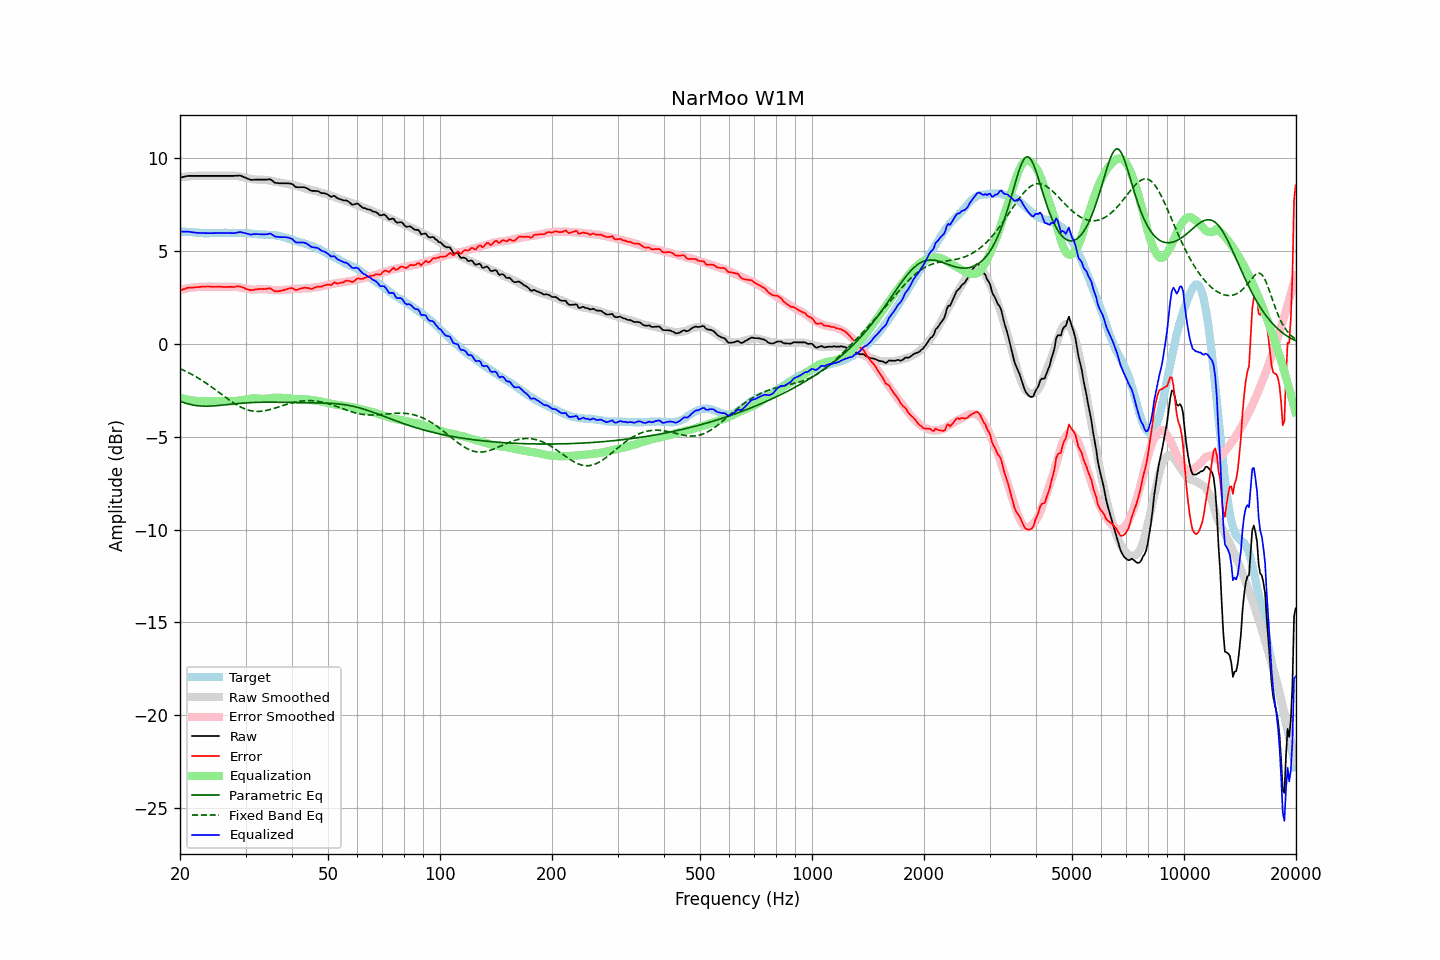

The data file committed next to this chart (first rows):
frequency, raw, error, smoothed, error_smoothed, equalization, parametric_eq, fixed_band_eq, equalized_raw, equalized_smoothed, target
20.00, 8.95, 2.89, 8.97, 2.90, -2.90, -3.09, -1.33, 6.05, 6.07, 6.07
20.20, 8.97, 2.92, 8.98, 2.93, -2.93, -3.12, -1.37, 6.05, 6.06, 6.06
20.40, 8.99, 2.95, 9.00, 2.95, -2.95, -3.15, -1.41, 6.05, 6.05, 6.05
20.61, 9.01, 2.96, 9.01, 2.97, -2.97, -3.18, -1.45, 6.05, 6.04, 6.05
20.81, 9.03, 3.01, 9.02, 2.98, -2.98, -3.20, -1.49, 6.05, 6.03, 6.03
21.02, 9.05, 3.03, 9.02, 3.00, -3.00, -3.23, -1.54, 6.05, 6.02, 6.03
21.23, 9.05, 3.04, 9.03, 3.01, -3.01, -3.25, -1.58, 6.04, 6.02, 6.02
21.44, 9.05, 3.03, 9.04, 3.03, -3.03, -3.27, -1.63, 6.02, 6.01, 6.03
21.66, 9.05, 3.04, 9.04, 3.04, -3.04, -3.29, -1.67, 6.01, 6.00, 6.02
21.87, 9.05, 3.05, 9.05, 3.05, -3.05, -3.30, -1.72, 6.00, 6.00, 6.01
22.09, 9.05, 3.06, 9.05, 3.06, -3.06, -3.32, -1.77, 5.99, 5.99, 6.00
22.31, 9.05, 3.06, 9.06, 3.07, -3.07, -3.33, -1.82, 5.98, 5.99, 6.00
22.54, 9.05, 3.07, 9.06, 3.07, -3.07, -3.34, -1.87, 5.98, 5.98, 5.99
22.76, 9.05, 3.08, 9.06, 3.08, -3.08, -3.34, -1.93, 5.97, 5.98, 5.98
22.99, 9.05, 3.09, 9.05, 3.08, -3.08, -3.35, -1.98, 5.97, 5.97, 5.97
23.22, 9.05, 3.10, 9.05, 3.08, -3.08, -3.35, -2.04, 5.97, 5.97, 5.96
23.45, 9.05, 3.09, 9.05, 3.08, -3.08, -3.35, -2.10, 5.97, 5.97, 5.97
23.69, 9.05, 3.10, 9.05, 3.09, -3.09, -3.35, -2.16, 5.96, 5.96, 5.96
23.92, 9.05, 3.10, 9.05, 3.09, -3.09, -3.35, -2.22, 5.96, 5.96, 5.96
24.16, 9.05, 3.09, 9.05, 3.09, -3.09, -3.35, -2.28, 5.96, 5.96, 5.97
24.40, 9.05, 3.08, 9.05, 3.09, -3.09, -3.34, -2.34, 5.96, 5.96, 5.98
24.65, 9.05, 3.08, 9.05, 3.08, -3.08, -3.34, -2.40, 5.97, 5.97, 5.98
24.89, 9.05, 3.08, 9.05, 3.08, -3.08, -3.33, -2.46, 5.97, 5.97, 5.98
25.14, 9.05, 3.09, 9.05, 3.08, -3.08, -3.32, -2.53, 5.97, 5.97, 5.97
25.39, 9.05, 3.09, 9.05, 3.08, -3.08, -3.31, -2.59, 5.97, 5.97, 5.97
25.65, 9.05, 3.09, 9.05, 3.07, -3.07, -3.31, -2.66, 5.98, 5.98, 5.97
25.91, 9.05, 3.08, 9.05, 3.07, -3.07, -3.30, -2.72, 5.98, 5.98, 5.98
26.16, 9.05, 3.07, 9.05, 3.07, -3.07, -3.29, -2.79, 5.98, 5.98, 5.99
26.43, 9.05, 3.07, 9.05, 3.07, -3.07, -3.28, -2.85, 5.98, 5.98, 5.99
26.69, 9.05, 3.07, 9.06, 3.08, -3.08, -3.27, -2.91, 5.97, 5.98, 5.99
26.96, 9.05, 3.08, 9.06, 3.08, -3.08, -3.26, -2.98, 5.97, 5.98, 5.98
27.23, 9.05, 3.08, 9.06, 3.09, -3.09, -3.25, -3.04, 5.97, 5.98, 5.98
27.50, 9.05, 3.08, 9.06, 3.09, -3.09, -3.24, -3.10, 5.97, 5.98, 5.98
27.77, 9.05, 3.07, 9.06, 3.08, -3.08, -3.23, -3.16, 5.97, 5.98, 5.99
28.05, 9.05, 3.07, 9.06, 3.08, -3.08, -3.22, -3.21, 5.97, 5.98, 5.99
28.33, 9.06, 3.10, 9.05, 3.07, -3.07, -3.22, -3.27, 5.99, 5.98, 5.97
28.62, 9.06, 3.10, 9.04, 3.06, -3.06, -3.21, -3.32, 6.00, 5.98, 5.97
28.90, 9.07, 3.10, 9.02, 3.05, -3.05, -3.20, -3.36, 6.02, 5.97, 5.98
29.19, 9.05, 3.08, 9.00, 3.03, -3.03, -3.19, -3.41, 6.02, 5.97, 5.98
29.48, 9.01, 3.05, 8.99, 3.02, -3.02, -3.19, -3.45, 5.99, 5.97, 5.97
29.78, 8.98, 3.02, 8.97, 3.00, -3.00, -3.18, -3.49, 5.98, 5.96, 5.97
30.08, 8.94, 2.97, 8.95, 2.99, -2.99, -3.17, -3.52, 5.96, 5.96, 5.98
30.38, 8.90, 2.94, 8.93, 2.97, -2.97, -3.17, -3.55, 5.93, 5.95, 5.97
30.68, 8.87, 2.93, 8.91, 2.96, -2.96, -3.16, -3.58, 5.91, 5.95, 5.95
30.99, 8.83, 2.89, 8.89, 2.95, -2.95, -3.16, -3.60, 5.88, 5.94, 5.95
31.30, 8.84, 2.91, 8.87, 2.94, -2.94, -3.16, -3.61, 5.91, 5.94, 5.94
31.61, 8.84, 2.92, 8.86, 2.93, -2.93, -3.15, -3.62, 5.91, 5.93, 5.93
31.93, 8.85, 2.93, 8.85, 2.93, -2.93, -3.15, -3.63, 5.92, 5.92, 5.92
32.24, 8.85, 2.94, 8.85, 2.94, -2.94, -3.15, -3.64, 5.91, 5.91, 5.92
32.57, 8.85, 2.96, 8.85, 2.94, -2.94, -3.14, -3.63, 5.91, 5.91, 5.90
32.89, 8.85, 2.96, 8.85, 2.95, -2.95, -3.14, -3.63, 5.90, 5.90, 5.90
33.22, 8.85, 2.96, 8.85, 2.95, -2.95, -3.14, -3.62, 5.90, 5.90, 5.90
33.55, 8.85, 2.97, 8.85, 2.95, -2.95, -3.14, -3.61, 5.90, 5.89, 5.89
33.89, 8.85, 2.96, 8.84, 2.95, -2.95, -3.14, -3.59, 5.90, 5.89, 5.90
34.23, 8.85, 2.98, 8.83, 2.94, -2.94, -3.14, -3.58, 5.91, 5.88, 5.88
34.57, 8.86, 2.99, 8.81, 2.94, -2.94, -3.14, -3.56, 5.93, 5.88, 5.88
34.92, 8.87, 3.01, 8.80, 2.92, -2.92, -3.14, -3.53, 5.95, 5.87, 5.87
35.27, 8.82, 2.95, 8.78, 2.91, -2.91, -3.14, -3.51, 5.91, 5.87, 5.88
35.62, 8.75, 2.90, 8.76, 2.90, -2.90, -3.14, -3.48, 5.85, 5.86, 5.86
35.97, 8.68, 2.83, 8.74, 2.89, -2.89, -3.14, -3.46, 5.79, 5.85, 5.86
... 635 more rows
